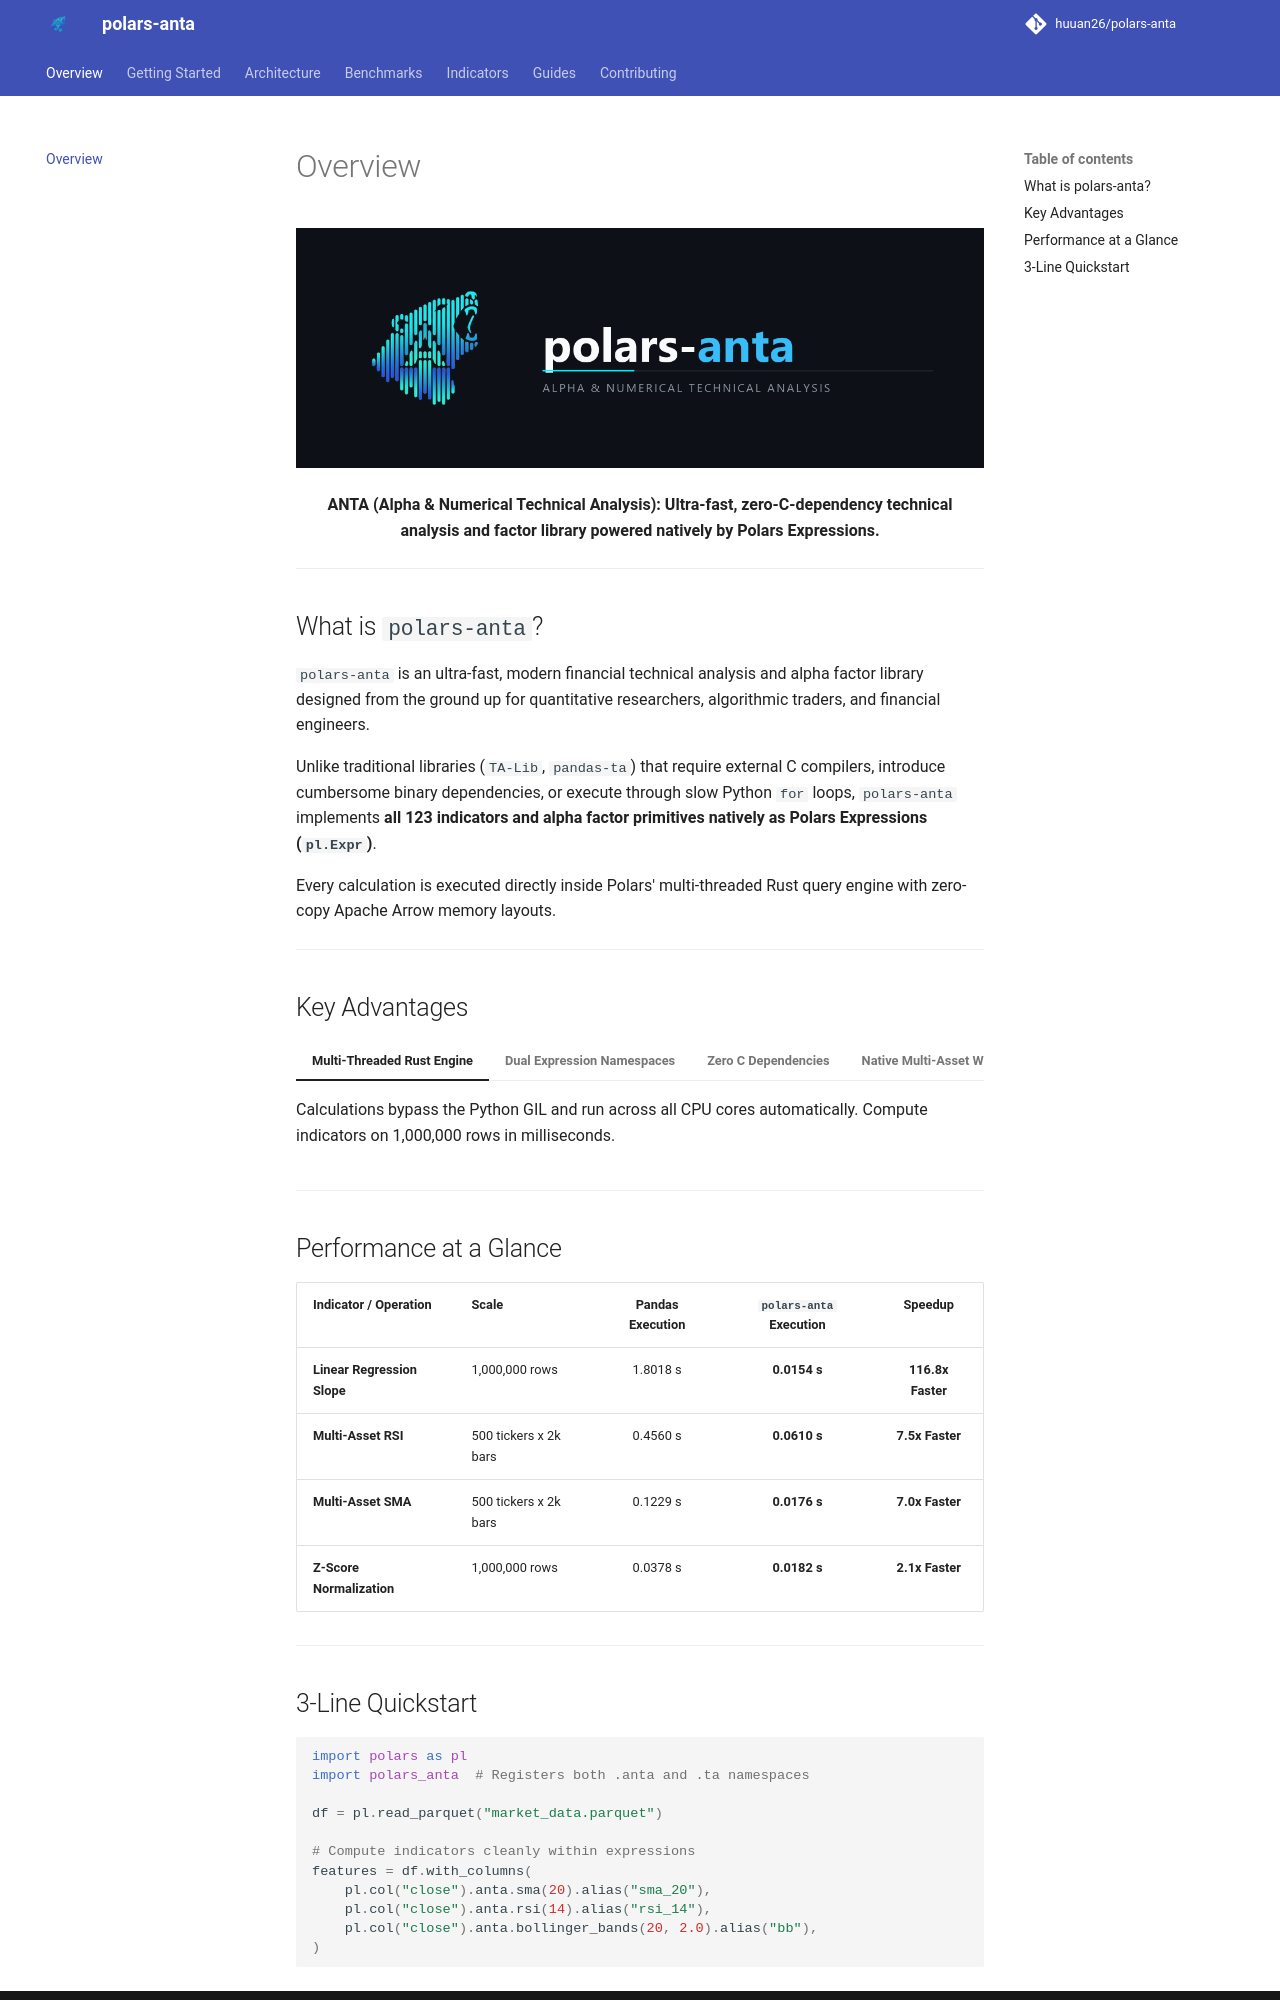

repository: HarshRajSinghania/polars-anta · page: index.html · generator: mkdocs

<p align="center">
  <img src="assets/banner.png" alt="polars-anta banner" width="100%" />
</p>

<p align="center">
  <strong>ANTA (Alpha & Numerical Technical Analysis): Ultra-fast, zero-C-dependency technical analysis and factor library powered natively by Polars Expressions.</strong>
</p>

---

## What is `polars-anta`?

`polars-anta` is an ultra-fast, modern financial technical analysis and alpha factor library designed from the ground up for quantitative researchers, algorithmic traders, and financial engineers.

Unlike traditional libraries (`TA-Lib`, `pandas-ta`) that require external C compilers, introduce cumbersome binary dependencies, or execute through slow Python `for` loops, `polars-anta` implements **all 123 indicators and alpha factor primitives natively as Polars Expressions (`pl.Expr`)**.

Every calculation is executed directly inside Polars' multi-threaded Rust query engine with zero-copy Apache Arrow memory layouts.

---

## Key Advantages

=== "Multi-Threaded Rust Engine"
    Calculations bypass the Python GIL and run across all CPU cores automatically. Compute indicators on 1,000,000 rows in milliseconds.

=== "Dual Expression Namespaces"
    Both `pl.col("close").anta.<indicator>()` and `pl.col("close").ta.<indicator>()` are supported natively with zero overhead.

=== "Zero C Dependencies"
    No MSVC, no GCC, no headers. `pip install polars-anta` installs instantly on Linux, macOS, and Windows.

=== "Native Multi-Asset Windowing"
    Calculate indicators across entire universes (500+ tickers simultaneously) in parallel via `.over("ticker")` without slow `.groupby().apply()`.

=== "Full LazyFrame & Streaming"
    Integrates directly with Polars' `LazyFrame` query optimizer, enabling predicate pushdown and streaming out-of-core evaluation for datasets exceeding RAM.

---

## Performance at a Glance

| Indicator / Operation | Scale | Pandas Execution | `polars-anta` Execution | Speedup |
| :--- | :--- | :---: | :---: | :---: |
| **Linear Regression Slope** | 1,000,000 rows | 1.8018 s | **0.0154 s** | **116.8x Faster** |
| **Multi-Asset RSI** | 500 tickers x 2k bars | 0.4560 s | **0.0610 s** | **7.5x Faster** |
| **Multi-Asset SMA** | 500 tickers x 2k bars | 0.1229 s | **0.0176 s** | **7.0x Faster** |
| **Z-Score Normalization** | 1,000,000 rows | 0.0378 s | **0.0182 s** | **2.1x Faster** |

---
